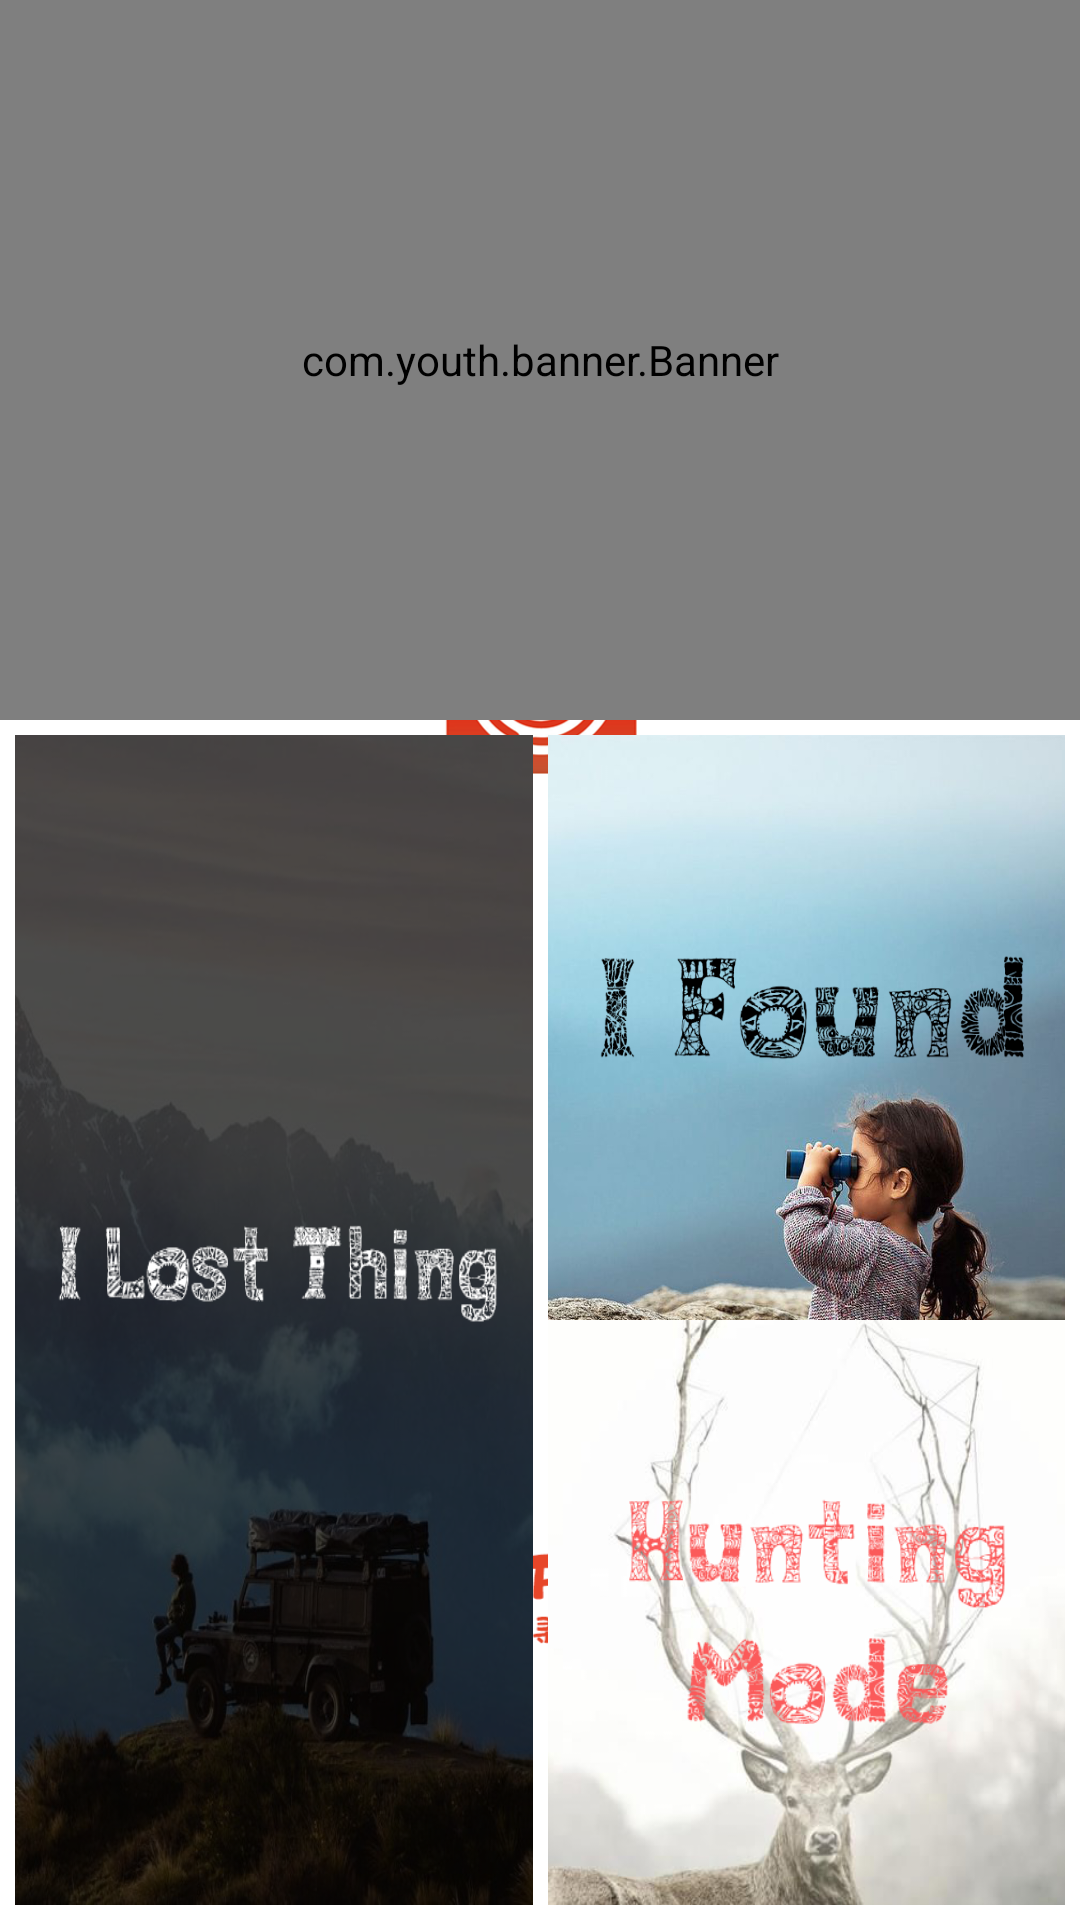

Write the Android layout XML for this screen, with the resource values it uses.
<!-- AndroidManifest.xml: application theme AppTheme.NoActionBar -->
<!-- res/layout/home_fragmentpage.xml -->
<?xml version="1.0" encoding="utf-8"?>
<androidx.constraintlayout.widget.ConstraintLayout xmlns:android="http://schemas.android.com/apk/res/android"
    xmlns:app="http://schemas.android.com/apk/res-auto"
    xmlns:tools="http://schemas.android.com/tools"
    android:layout_width="match_parent"
    android:layout_height="match_parent">

    <com.youth.banner.Banner
        android:id="@+id/banner"
        android:layout_width="match_parent"
        android:layout_height="240dp"
        app:layout_constraintLeft_toLeftOf="parent"
        app:layout_constraintRight_toRightOf="parent"
        app:layout_constraintTop_toTopOf="parent"
        app:image_scale_type="fit_xy"
        app:layout_constraintBottom_toTopOf="@+id/layout4btn"
        app:indicator_drawable_selected="@drawable/banner_indicator_selected"

        />

    <androidx.constraintlayout.widget.ConstraintLayout
        android:id="@+id/layout4btn"
        android:layout_width="match_parent"
        android:layout_height="0dp"
        app:layout_constraintBottom_toBottomOf="parent"
        app:layout_constraintLeft_toLeftOf="parent"
        app:layout_constraintTop_toBottomOf="@+id/banner"
       >

        <ImageView
            android:id="@+id/btn_lost"
            android:layout_width="0dp"
            android:layout_height="match_parent"
            android:layout_margin="5dp"
            android:clickable="true"
            android:focusable="true"
            android:foreground="?android:attr/selectableItemBackground"
            android:scaleType="fitXY"
            android:src="@drawable/lost_btn4home"
            app:layout_constraintEnd_toStartOf="@+id/layout4btn2"
            app:layout_constraintHorizontal_bias="0.5"
            app:layout_constraintStart_toStartOf="parent"
            app:layout_constraintTop_toTopOf="@+id/layout4btn" />

        <androidx.constraintlayout.widget.ConstraintLayout
            android:id="@+id/layout4btn2"
            android:layout_width="0dp"
            android:layout_height="match_parent"
            android:layout_marginTop="5dp"
            android:layout_marginRight="5dp"
            android:layout_marginBottom="5dp"
            android:scaleType="fitXY"
            app:layout_constraintEnd_toEndOf="parent"
            app:layout_constraintHorizontal_bias="0.5"
            app:layout_constraintStart_toEndOf="@+id/btn_lost"
            app:layout_constraintTop_toTopOf="@+id/layout4btn">

            <ImageView
                android:id="@+id/btn_find"
                android:layout_width="match_parent"
                android:layout_height="0dp"
                android:clickable="true"
                android:focusable="true"
                android:foreground="?android:attr/selectableItemBackground"
                android:scaleType="fitXY"
                android:src="@drawable/ifound_btn"
                app:layout_constraintBottom_toTopOf="@+id/btn_hunting"
                app:layout_constraintLeft_toLeftOf="@+id/layout4btn2"
                app:layout_constraintTop_toTopOf="@+id/layout4btn2"
                app:layout_constraintVertical_bias="0.5" />

            <ImageView
                android:id="@+id/btn_hunting"
                android:layout_width="match_parent"
                android:layout_height="0dp"
                android:clickable="true"
                android:focusable="true"
                android:foreground="?android:attr/selectableItemBackground"
                android:scaleType="fitXY"
                android:src="@drawable/btn_hunting"
                app:layout_constraintBottom_toBottomOf="@+id/layout4btn2"
                app:layout_constraintLeft_toLeftOf="@+id/layout4btn2"
                app:layout_constraintTop_toBottomOf="@+id/btn_find"
                app:layout_constraintVertical_bias="0.5" />

        </androidx.constraintlayout.widget.ConstraintLayout>
    </androidx.constraintlayout.widget.ConstraintLayout>

</androidx.constraintlayout.widget.ConstraintLayout>
<!-- resources referenced by this layout -->
<resources>
  <!-- drawable banner_indicator_selected (drawable) -->
  <?xml version="1.0" encoding="utf-8"?>
  <shape xmlns:android="http://schemas.android.com/apk/res/android"
      android:shape="oval">
      <solid android:color="#FF654B" />
      <corners android:radius="5dp" />
  </shape>
  <!-- drawable btn_hunting: png bitmap (drawable, 127867 bytes) -->
  <!-- drawable ifound_btn: png bitmap (drawable, 264899 bytes) -->
  <!-- drawable lost_btn4home: png bitmap (drawable, 254471 bytes) -->
  <!-- drawable lunbo1: png bitmap (drawable, 700997 bytes) -->
  <style name="AppTheme.NoActionBar">
          <item name="android:windowBackground">@mipmap/bg</item>
          <item name="windowActionBar">false</item>
          <item name="windowNoTitle">true</item>
      </style>
</resources>
